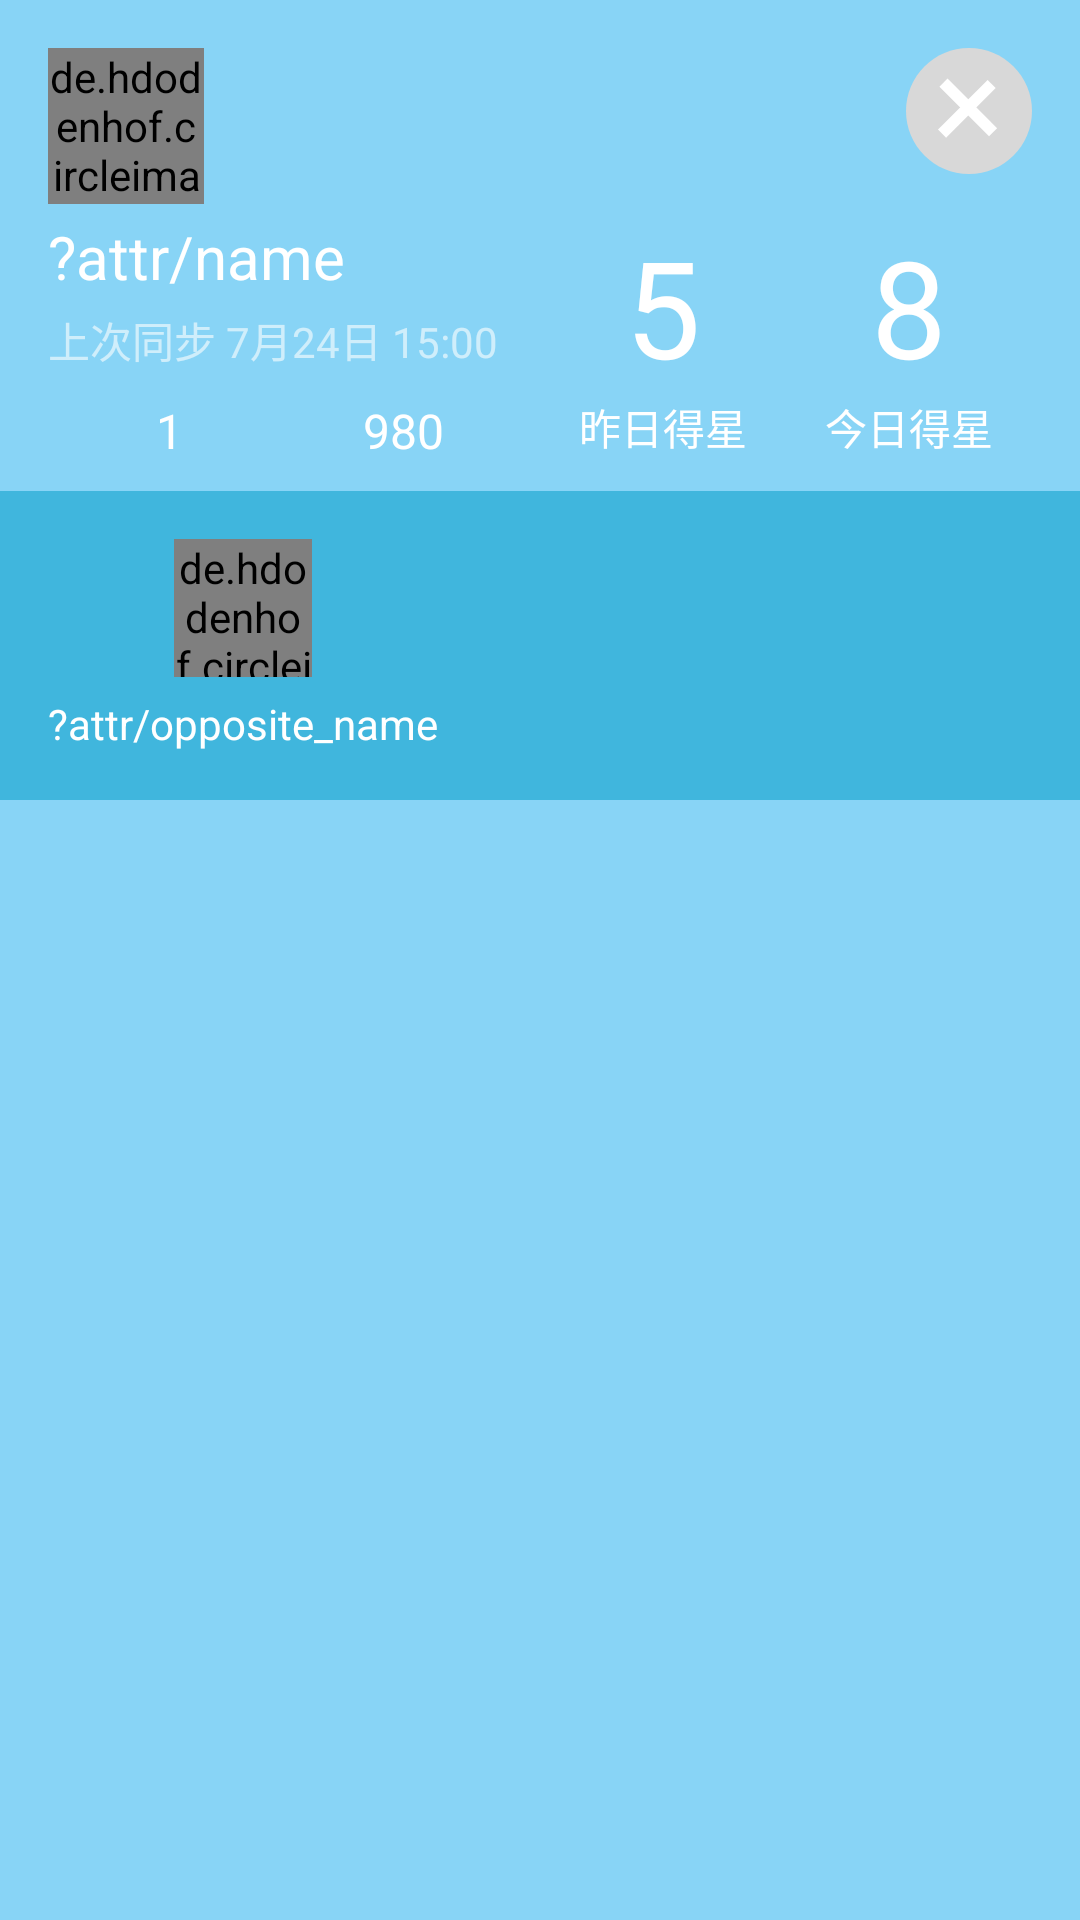

Produce the Android XML layout that renders to this screen, including the resource entries it uses.
<!-- AndroidManifest.xml: application theme AppTheme -->
<!-- res/layout/fragment_top_panel.xml -->
<?xml version="1.0" encoding="utf-8"?>
<LinearLayout xmlns:android="http://schemas.android.com/apk/res/android"
    xmlns:tools="http://schemas.android.com/tools"
    android:layout_width="match_parent"
    android:layout_height="wrap_content"
    android:orientation="vertical"
    android:background="?attr/colorAccent">

    <RelativeLayout
        android:layout_width="match_parent"
        android:layout_height="wrap_content">

        <de.hdodenhof.circleimageview.CircleImageView
            android:id="@+id/faceImageView"
            android:layout_width="52dp"
            android:layout_height="52dp"
            android:layout_marginStart="16dp"
            android:layout_marginTop="16dp"
            android:src="?attr/face" />

        <ImageButton
            android:id="@+id/close_button"
            android:layout_width="42dp"
            android:layout_height="42dp"
            android:scaleType="fitCenter"
            android:layout_marginTop="16dp"
            android:layout_marginEnd="16dp"
            android:src="@drawable/ic_close"
            android:layout_alignParentRight="true"
            android:background="@null"
            android:foreground="?android:selectableItemBackgroundBorderless"
            />

    </RelativeLayout>

    <LinearLayout
        android:layout_width="match_parent"
        android:layout_height="wrap_content"
        android:orientation="horizontal"
        android:paddingLeft="16dp"
        android:paddingRight="16dp"
        android:paddingTop="4dp"
        android:weightSum="2">

        <LinearLayout
            android:layout_width="0dp"
            android:layout_height="wrap_content"
            android:orientation="vertical"
            android:layout_weight="1">

            <TextView
                android:layout_width="match_parent"
                android:layout_height="wrap_content"
                android:text="?attr/name"
                android:textColor="@color/colorWhite"
                android:textSize="20dp"
                />


            <TextView
                android:layout_marginTop="4dp"
                android:layout_width="match_parent"
                android:layout_height="wrap_content"
                android:text="上次同步 7月24日 15:00"
                android:textColor="@color/colorWhite"
                android:alpha="0.6"
                android:textSize="14dp"
                />

            <LinearLayout
                android:layout_width="match_parent"
                android:layout_height="wrap_content"
                android:gravity="center_vertical"
                android:layout_marginTop="6dp"
                android:layout_marginBottom="6dp">

                <ImageView
                    android:id="@+id/imageView3"
                    android:layout_width="24dp"
                    android:layout_height="24dp"
                    android:src="@drawable/coin" />

                <TextView
                    android:id="@+id/textView3"
                    android:layout_width="wrap_content"
                    android:layout_height="wrap_content"
                    android:layout_marginLeft="12dp"
                    android:text="1"
                    android:textColor="@color/colorWhite"
                    android:textSize="16sp" />


                <ImageView
                    android:layout_marginLeft="20dp"
                    android:id="@+id/imageView2"
                    android:layout_width="28dp"
                    android:layout_height="28dp"
                    android:src="@drawable/star"/>
                <TextView
                    android:id="@+id/total"
                    android:layout_width="wrap_content"
                    android:layout_height="wrap_content"
                    android:layout_marginLeft="12dp"
                    android:text="980"
                    android:textColor="@color/colorWhite"
                    android:textSize="16sp" />

            </LinearLayout>
        </LinearLayout>

        <LinearLayout
            android:layout_width="0dp"
            android:layout_height="wrap_content"
            android:layout_weight="1"
            android:weightSum="2">

            <LinearLayout
                android:layout_width="0dp"
                android:layout_height="wrap_content"
                android:layout_weight="1"
                android:orientation="vertical"
                android:gravity="center_horizontal">
                
                <TextView
                    android:id="@+id/lastDay"
                    android:layout_width="wrap_content"
                    android:layout_height="wrap_content"
                    android:text="5"
                    android:textSize="45sp"
                    android:textColor="@color/colorWhite"/>

                <TextView
                    android:layout_width="wrap_content"
                    android:layout_height="wrap_content"
                    android:text="昨日得星"
                    android:textColor="@color/colorWhite"/>
                
            </LinearLayout>

            <LinearLayout
                android:layout_width="0dp"
                android:layout_height="wrap_content"
                android:layout_weight="1"
                android:orientation="vertical"
                android:gravity="center_horizontal">

                <TextView
                    android:id="@+id/today"
                    android:layout_width="wrap_content"
                    android:layout_height="wrap_content"
                    android:text="8"
                    android:textSize="45sp"
                    android:textColor="@color/colorWhite"/>

                <TextView
                    android:layout_width="wrap_content"
                    android:layout_height="wrap_content"
                    android:text="今日得星"
                    android:textColor="@color/colorWhite"/>

            </LinearLayout>

        </LinearLayout>

    </LinearLayout>

    <LinearLayout
        android:layout_width="match_parent"
        android:layout_height="wrap_content"
        android:padding="16dp"
        android:background="?attr/card_3">

        <LinearLayout
            android:id="@+id/user_switch"
            android:layout_width="wrap_content"
            android:layout_height="wrap_content"
            android:orientation="vertical"
            android:gravity="center_horizontal">

            <de.hdodenhof.circleimageview.CircleImageView
                android:id="@+id/selection_face_image"
                android:layout_width="46dp"
                android:layout_height="46dp"
                android:src="?attr/opposite_face" />

            <TextView
                android:layout_width="wrap_content"
                android:layout_height="wrap_content"
                android:text="?attr/opposite_name"
                android:layout_marginTop="6dp"
                android:textColor="@color/colorWhite"/>

        </LinearLayout>

    </LinearLayout>

</LinearLayout>
<!-- resources referenced by this layout -->
<resources>
  <color name="colorWhite">#FFFFFF</color>
  <!-- drawable ic_close (drawable) -->
  <vector android:height="24dp" android:viewportHeight="44"
      android:viewportWidth="44" android:width="24dp" xmlns:android="http://schemas.android.com/apk/res/android">
      <group>
          <clip-path android:pathData="M22,44C34.1484,44 44,34.1484 44,22C44,9.8516 34.1484,0 22,0C9.8516,0 0,9.8516 0,22C0,34.1484 9.8516,44 22,44ZM22,44 M 0,0"/>
          <path android:fillAlpha="1" android:fillColor="#D8D8D8"
                android:pathData="M0.0,0.0h44.0v44.0h-44.0z" android:strokeColor="#00000000"/>
      </group>
      <path android:fillColor="#00000000"
          android:pathData="M14.5,13.5L29,28" android:strokeAlpha="1"
          android:strokeColor="#FFFFFF" android:strokeLineCap="square"
          android:strokeLineJoin="miter" android:strokeWidth="4"/>
      <path android:fillColor="#00000000"
          android:pathData="M14,28.5L28.5,14" android:strokeAlpha="1"
          android:strokeColor="#FFFFFF" android:strokeLineCap="square"
          android:strokeLineJoin="miter" android:strokeWidth="4"/>
  
  </vector>
  <style name="AppTheme" parent="Theme.AppCompat.Light.NoActionBar">
          
          <item name="colorPrimary">@color/colorPrimary</item>
          <item name="colorPrimaryDark">@color/colorPrimaryDark</item>
          <item name="colorAccent">@color/colorAccent</item>
          <item name="home_button">@drawable/ic_homebutton_boy</item>
          <item name="face">@drawable/face_1</item>
          <item name="title_image">@drawable/logo_boy</item>
          <item name="goal">@drawable/ic_goal_boy</item>
          <item name="card_1">@color/colorGreen</item>
          <item name="card_2">@color/colorBlue</item>
          <item name="card_3">@color/colorDeepBlue</item>
          <item name="bar_color">@color/colorDeepBlue</item>
      </style>
  <color name="colorPrimary">#88D4F6</color>
  <color name="colorPrimaryDark">#88D4F6</color>
  <color name="colorAccent">#88D4F6</color>
  <!-- drawable ic_homebutton_boy (drawable) -->
  <vector xmlns:android="http://schemas.android.com/apk/res/android"
      android:width="44dp"
      android:height="44dp"
      android:viewportWidth="44"
      android:viewportHeight="44">
    <path
        android:pathData="M44,22C44,34.1484 34.1484,44 22,44C9.8516,44 0,34.1484 0,22C0,9.8516 9.8516,0 22,0C34.1484,0 44,9.8516 44,22"
        android:fillColor="#00BD97"
        android:fillAlpha="1"
        android:fillType="nonZero"
        android:strokeColor="#00000000"/>
    <path
        android:pathData="M22,7.1641C17.2031,7.1641 8.1758,17.4922 8.4844,19.582C8.7305,21.2617 12.5195,22.4453 22,22.4453C31.4766,22.4453 35.2695,21.2617 35.5195,19.582C35.8242,17.4922 26.8008,7.1641 22,7.1641"
        android:fillColor="#FFFFFF"
        android:fillAlpha="1"
        android:fillType="nonZero"
        android:strokeColor="#00000000"/>
    <path
        android:pathData="M22,23.8398C17.2422,23.8398 13.7969,23.5469 11.4141,23.043L11.4141,32.1367C11.4141,33.3516 12.4023,34.332 13.6133,34.332L18.9219,34.332L18.9219,30.5781C18.9219,29.0117 20.1914,27.7344 21.7656,27.7344L22.2383,27.7344C23.8086,27.7344 25.0781,29.0117 25.0781,30.5781L25.0781,34.332L30.3867,34.332C31.6016,34.332 32.5859,33.3516 32.5859,32.1367L32.5859,23.043C30.2031,23.5469 26.7578,23.8398 22,23.8398"
        android:fillColor="#FFFFFF"
        android:fillAlpha="1"
        android:fillType="nonZero"
        android:strokeColor="#00000000"/>
  </vector>
  <!-- drawable face_1: png bitmap (drawable-v24, 268560 bytes) -->
  <!-- drawable ic_goal_boy: vector/xml drawable (drawable, 15655 chars, omitted) -->
  <color name="colorGreen">#4EE2B7</color>
  <color name="colorBlue">#66D3F9</color>
  <color name="colorDeepBlue">#40B6DD</color>
</resources>
